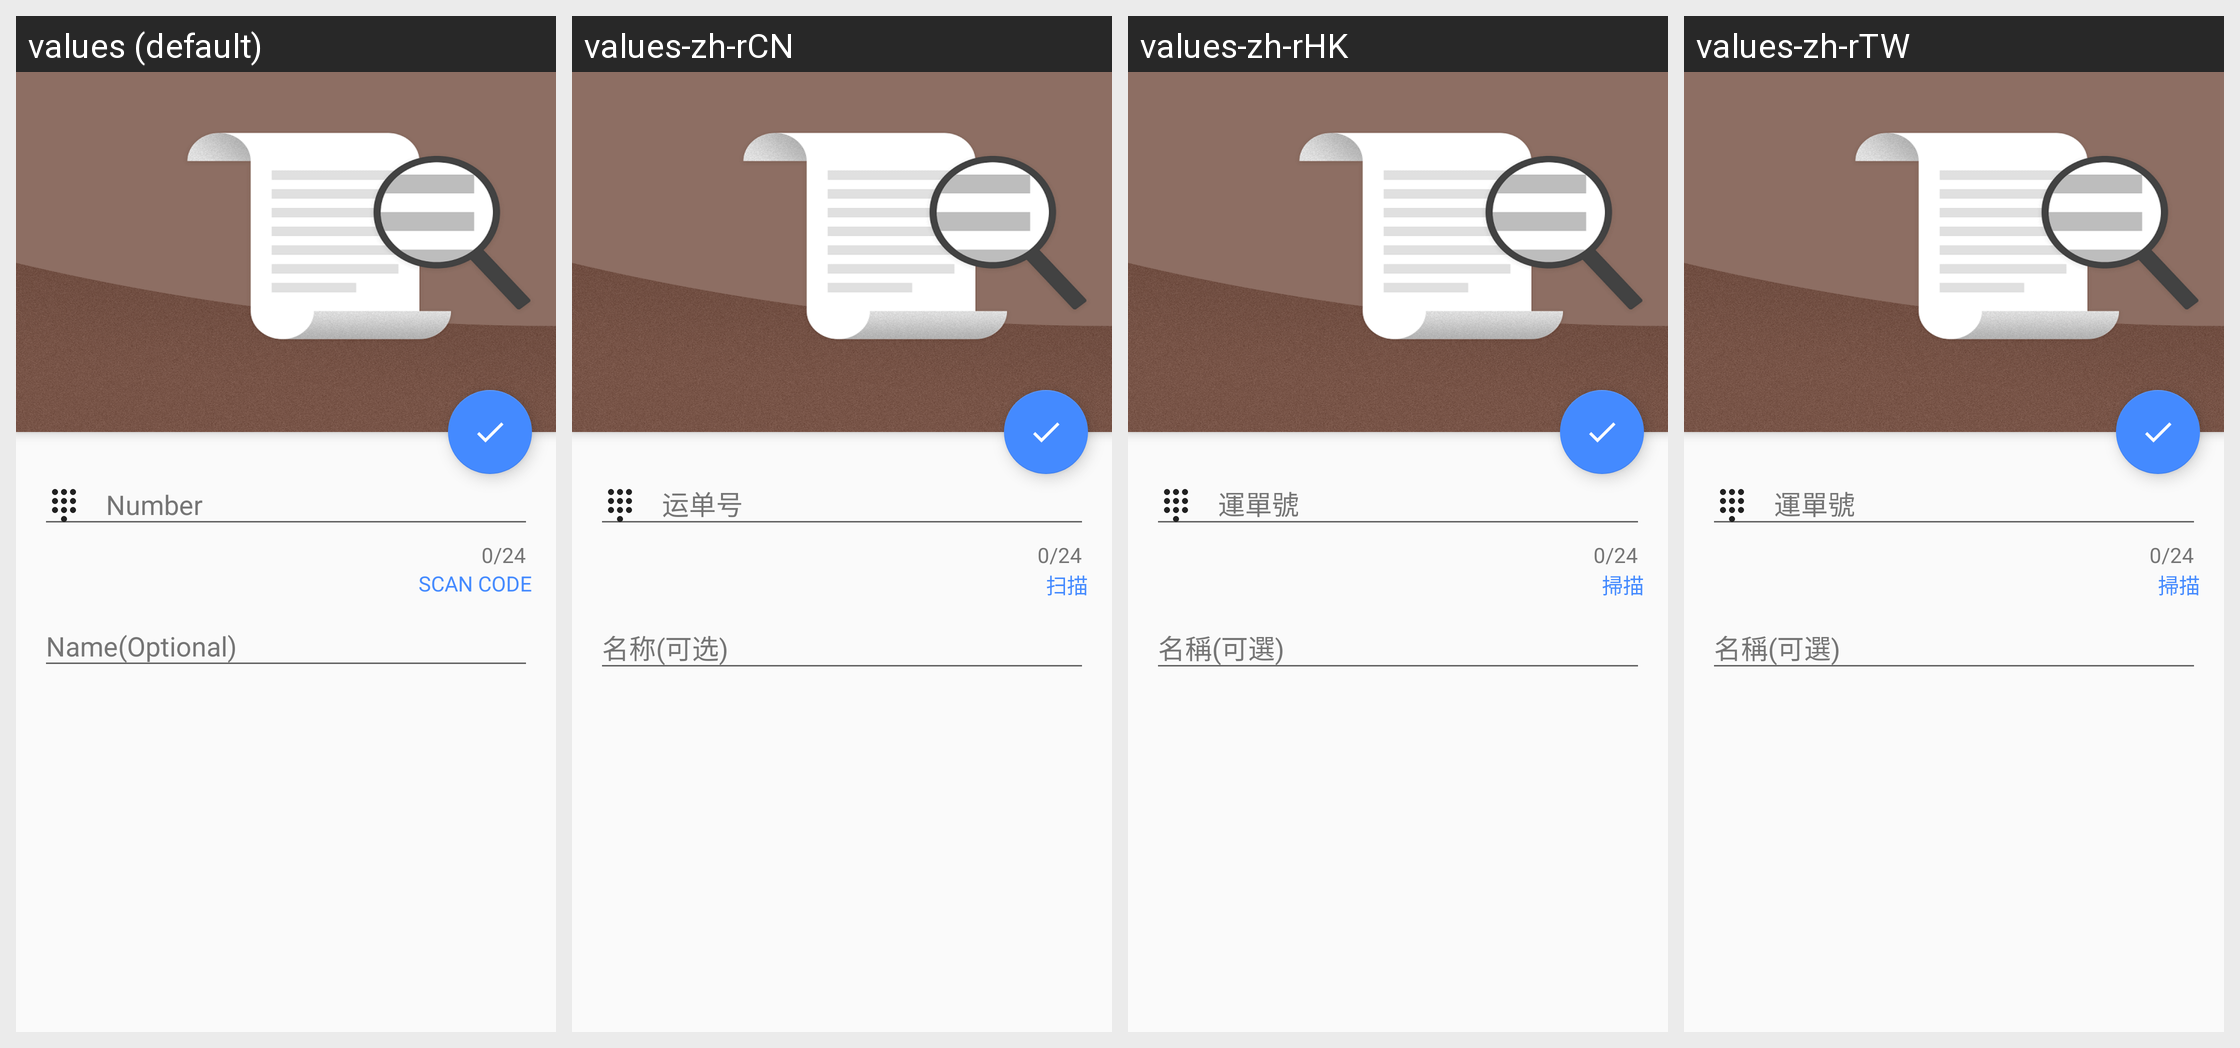

Strings drawn on this Android screen and how each of the app's shown locales translates them:
Android screen res/layout/fragment_add_package.xml rendered under 4 locales, left to right: values (default), values-zh-rCN, values-zh-rHK, values-zh-rTW. Device: Nexus 5 (rendered at 1080×1920; each locale shown at half size, 540×960, under a caption strip naming it); theme AppTheme.NoActionBar.
Other locales in the repository, not shown: values-en.
Strings drawn on this screen, with the default value and each locale's value (text and hints the layout hard-codes, and strings that could not be matched under every locale, appear in the picture but are not listed):

tint_package_number
  values: Number
  values-zh-rCN: 运单号
  values-zh-rHK: 運單號
  values-zh-rTW: 運單號

scan_code
  values: Scan code
  values-zh-rCN: 扫描
  values-zh-rHK: 掃描
  values-zh-rTW: 掃描

tint_package_name
  values: Name(Optional)
  values-zh-rCN: 名称(可选)
  values-zh-rHK: 名稱(可選)
  values-zh-rTW: 名稱(可選)
